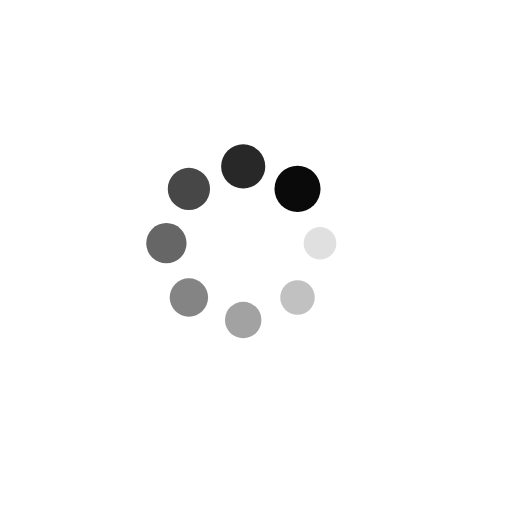
t = 0.00 s
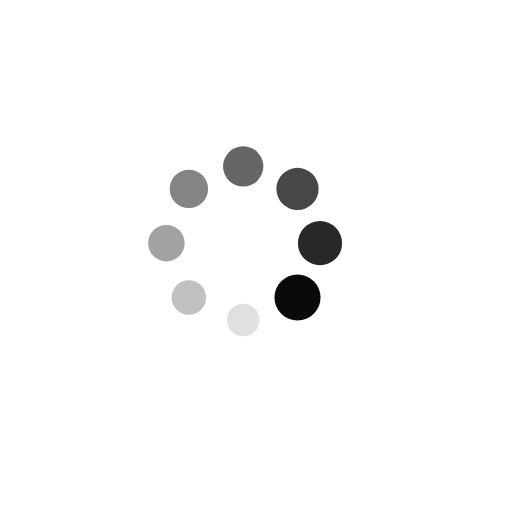
t = 0.25 s
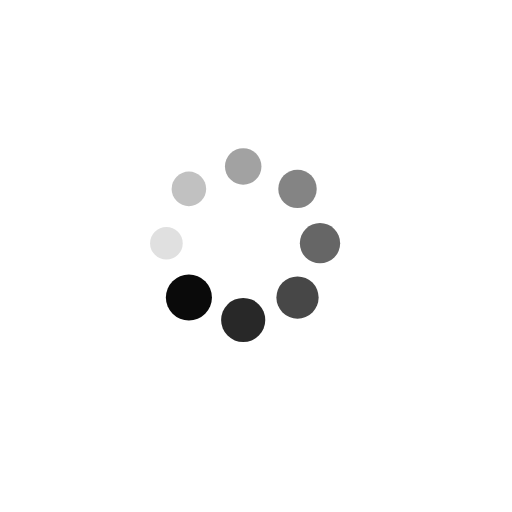
t = 0.50 s
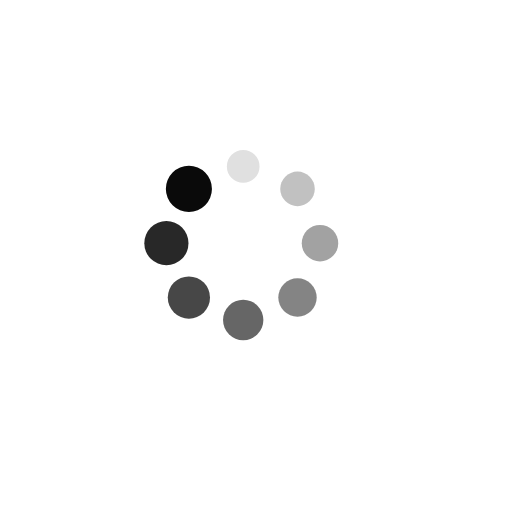
t = 0.75 s

The animated SVG that drew these frames (rendered in a browser with its animation timeline set to each time). Animation: 16 SMIL elements (animate=8,animateTransform=8); one cycle of 1.00 s, repeats indefinitely.

<svg xmlns="http://www.w3.org/2000/svg" style="margin:auto;display:block;shape-rendering:auto" width="100" height="100" viewBox="-45 -45 200 200" preserveAspectRatio="xMidYMid"><g transform="translate(80 50)"><circle r="6" fill="#0a0a0a"><animateTransform attributeName="transform" type="scale" begin="-0.875s" values="1.5 1.5;1 1" keyTimes="0;1" dur="1s" repeatCount="indefinite"/><animate attributeName="fill-opacity" keyTimes="0;1" dur="1s" repeatCount="indefinite" values="1;0" begin="-0.875s"/></circle></g><g transform="rotate(45 -50.355 121.569)"><circle r="6" fill="#0a0a0a" fill-opacity=".875"><animateTransform attributeName="transform" type="scale" begin="-0.75s" values="1.5 1.5;1 1" keyTimes="0;1" dur="1s" repeatCount="indefinite"/><animate attributeName="fill-opacity" keyTimes="0;1" dur="1s" repeatCount="indefinite" values="1;0" begin="-0.75s"/></circle></g><g transform="rotate(90 -15 65)"><circle r="6" fill="#0a0a0a" fill-opacity=".75"><animateTransform attributeName="transform" type="scale" begin="-0.625s" values="1.5 1.5;1 1" keyTimes="0;1" dur="1s" repeatCount="indefinite"/><animate attributeName="fill-opacity" keyTimes="0;1" dur="1s" repeatCount="indefinite" values="1;0" begin="-0.625s"/></circle></g><g transform="rotate(135 -.355 41.569)"><circle r="6" fill="#0a0a0a" fill-opacity=".625"><animateTransform attributeName="transform" type="scale" begin="-0.5s" values="1.5 1.5;1 1" keyTimes="0;1" dur="1s" repeatCount="indefinite"/><animate attributeName="fill-opacity" keyTimes="0;1" dur="1s" repeatCount="indefinite" values="1;0" begin="-0.5s"/></circle></g><g transform="rotate(180 10 25)"><circle r="6" fill="#0a0a0a" fill-opacity=".5"><animateTransform attributeName="transform" type="scale" begin="-0.375s" values="1.5 1.5;1 1" keyTimes="0;1" dur="1s" repeatCount="indefinite"/><animate attributeName="fill-opacity" keyTimes="0;1" dur="1s" repeatCount="indefinite" values="1;0" begin="-0.375s"/></circle></g><g transform="rotate(-135 20.355 8.431)"><circle r="6" fill="#0a0a0a" fill-opacity=".375"><animateTransform attributeName="transform" type="scale" begin="-0.25s" values="1.5 1.5;1 1" keyTimes="0;1" dur="1s" repeatCount="indefinite"/><animate attributeName="fill-opacity" keyTimes="0;1" dur="1s" repeatCount="indefinite" values="1;0" begin="-0.25s"/></circle></g><g transform="rotate(-90 35 -15)"><circle r="6" fill="#0a0a0a" fill-opacity=".25"><animateTransform attributeName="transform" type="scale" begin="-0.125s" values="1.5 1.5;1 1" keyTimes="0;1" dur="1s" repeatCount="indefinite"/><animate attributeName="fill-opacity" keyTimes="0;1" dur="1s" repeatCount="indefinite" values="1;0" begin="-0.125s"/></circle></g><g transform="rotate(-45 70.355 -71.569)"><circle r="6" fill="#0a0a0a" fill-opacity=".125"><animateTransform attributeName="transform" type="scale" begin="0s" values="1.5 1.5;1 1" keyTimes="0;1" dur="1s" repeatCount="indefinite"/><animate attributeName="fill-opacity" keyTimes="0;1" dur="1s" repeatCount="indefinite" values="1;0" begin="0s"/></circle></g></svg>
